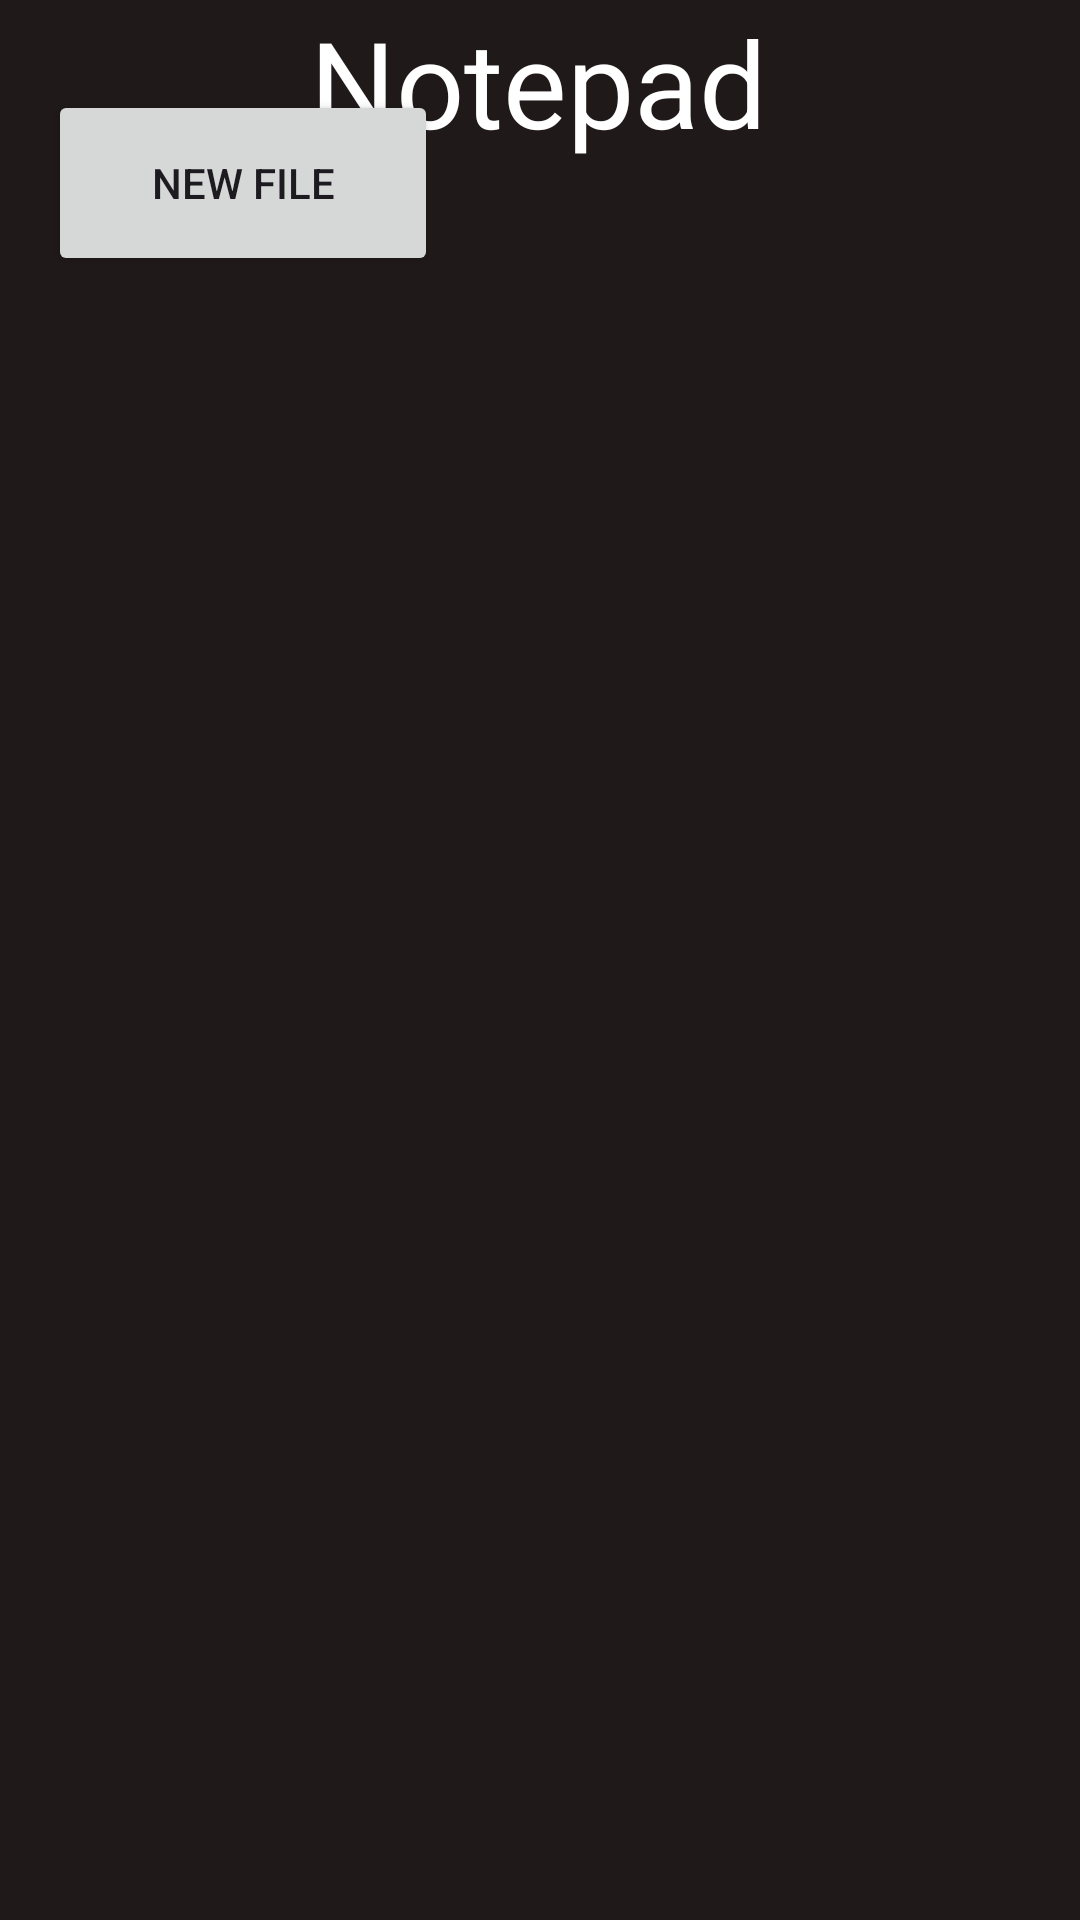

This screen was rendered from an Android layout file. Write that file and the resources it references.
<!-- AndroidManifest.xml: application theme Theme.Notepad_MVC -->
<!-- res/layout/activity_main.xml -->
<?xml version="1.0" encoding="utf-8"?>
<androidx.constraintlayout.widget.ConstraintLayout xmlns:android="http://schemas.android.com/apk/res/android"
    xmlns:app="http://schemas.android.com/apk/res-auto"
    xmlns:tools="http://schemas.android.com/tools"
    android:layout_width="match_parent"
    android:layout_height="match_parent"
    android:background="@color/black"
    tools:context=".controllers.MainActivity">

    <TextView
        android:id="@+id/textView"
        android:layout_width="wrap_content"
        android:layout_height="wrap_content"
        android:text="@string/notepad"
        android:textSize="@dimen/headertxt_size"
        android:textColor="@color/white"
        app:layout_constraintBottom_toBottomOf="parent"
        app:layout_constraintEnd_toEndOf="parent"
        app:layout_constraintHorizontal_bias="0.498"
        app:layout_constraintStart_toStartOf="parent"
        app:layout_constraintTop_toTopOf="parent"
        app:layout_constraintVertical_bias="0.001" />

    <ListView
        android:id="@+id/notes_list"
        android:layout_width="wrap_content"
        android:layout_height="match_parent"

        android:layout_marginTop="152dp"
        app:layout_constraintStart_toStartOf="parent"
        app:layout_constraintTop_toTopOf="parent" />

    <Button
        android:id="@+id/new_note_button"
        android:layout_width="@dimen/li_btn_width"
        android:layout_height="@dimen/li_btn_height"
        android:layout_marginStart="16dp"
        android:layout_marginBottom="548dp"
        android:text="@string/new_file"
        app:layout_constraintBottom_toBottomOf="parent"
        app:layout_constraintStart_toStartOf="parent" />


</androidx.constraintlayout.widget.ConstraintLayout>
<!-- resources referenced by this layout -->
<resources>
  <color name="black">#201919</color>
  <color name="white">#FFFFFF</color>
  <dimen name="headertxt_size">40sp</dimen>
  <dimen name="li_btn_height">62dp</dimen>
  <dimen name="li_btn_width">130dp</dimen>
  <string name="new_file">New File</string>
  <string name="notepad">Notepad</string>
  <style name="Theme.Notepad_MVC" parent="Base.Theme.Notepad_MVC" />
  <style name="Base.Theme.Notepad_MVC" parent="Theme.Material3.DayNight.NoActionBar">
          
          
      </style>
</resources>
